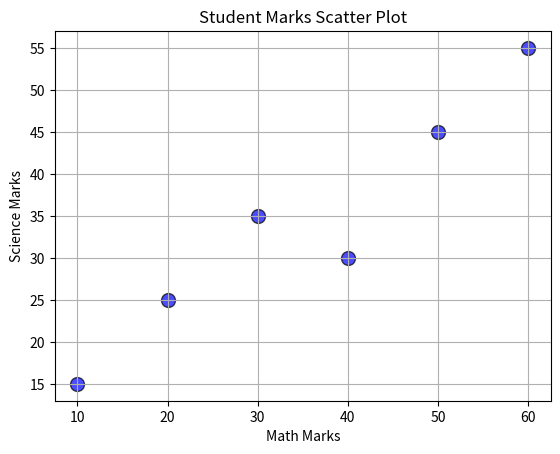

Source code (Python):
import matplotlib.pyplot as plt

# X and Y values
x = [10, 20, 30, 40, 50, 60]
y = [15, 25, 35, 30, 45, 55]

# Create scatter plot
plt.scatter(x, y, color="blue", marker="o", s=100 , alpha=0.7, edgecolors="black")

# Chart title and labels
plt.title("Student Marks Scatter Plot")
plt.xlabel("Math Marks")
plt.ylabel("Science Marks")

# Show grid
plt.grid(True)

# Display chart
plt.show()
